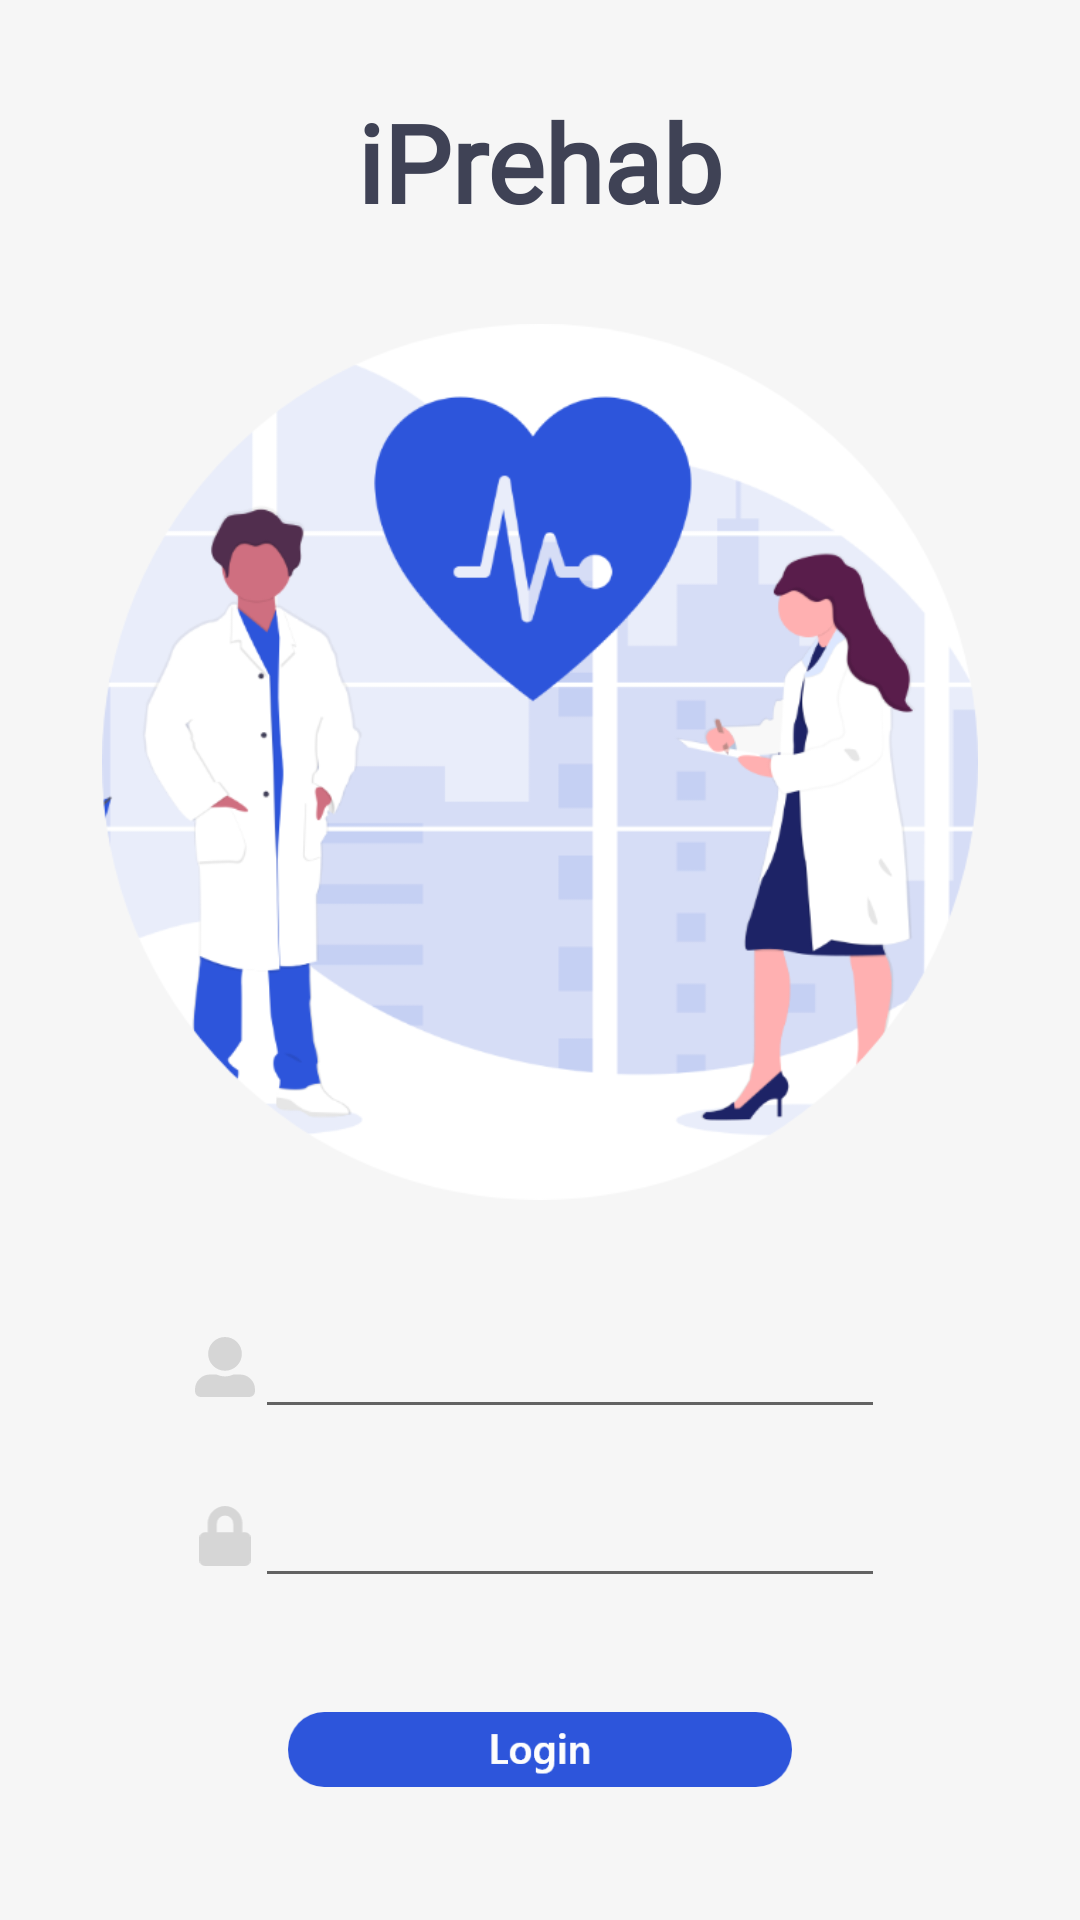

Here is an Android app screen rendered from its layout file. Give the layout XML and the strings, colors and styles it references.
<!-- AndroidManifest.xml: application theme AppTheme -->
<!-- res/layout/activity_main.xml -->
<?xml version="1.0" encoding="utf-8"?>
<RelativeLayout xmlns:android="http://schemas.android.com/apk/res/android"
    xmlns:app="http://schemas.android.com/apk/res-auto"
    xmlns:tools="http://schemas.android.com/tools"
    android:layout_width="match_parent"
    android:layout_height="match_parent"
    tools:context=".MainActivity">

    <ImageView
        android:id="@+id/background"
        android:layout_width="wrap_content"
        android:layout_height="wrap_content"
        app:srcCompat="@drawable/background_image" />

    <LinearLayout
        android:id="@+id/main"
        android:layout_width="match_parent"
        android:layout_height="match_parent"
        android:orientation="vertical">

        <LinearLayout
            android:id="@+id/titleContainer"
            android:layout_width="match_parent"
            android:layout_height="wrap_content"
            android:orientation="horizontal">

            <TextView
                android:id="@+id/iPrehab"
                android:layout_width="match_parent"
                android:layout_height="108dp"
                android:fontFamily="@font/fonts"
                android:gravity="center"
                android:lineSpacingExtra="18sp"
                android:text="iPrehab"
                android:textColor="@color/colorPrimaryDark"
                android:textFontWeight="700"
                android:textSize="36sp" />

        </LinearLayout>

        <ImageView
            android:id="@+id/imageView"
            android:layout_width="match_parent"
            android:layout_height="292dp"
            android:layout_margin="0dp"
            app:srcCompat="@drawable/doctor_img" />

        <LinearLayout
            android:id="@+id/username"
            android:layout_width="wrap_content"
            android:layout_height="wrap_content"
            android:layout_gravity="center_horizontal"
            android:layout_marginTop="35dp"
            android:layout_marginBottom="15dp"
            android:orientation="horizontal">

            <ImageView
                android:id="@+id/userLogo"
                android:layout_width="20dp"
                android:layout_height="20dp"
                android:layout_gravity="center"
                app:srcCompat="@drawable/user_icon" />

            <EditText
                android:id="@+id/userNameEditText"
                android:layout_width="match_parent"
                android:layout_height="wrap_content"
                android:textColor="@color/colorPrimaryDark"
                android:fontFamily="@font/fonts"
                android:ems="10"
                android:inputType="textPersonName"
                android:text="" />

        </LinearLayout>

        <LinearLayout
            android:id="@+id/password"
            android:layout_width="wrap_content"
            android:layout_height="wrap_content"
            android:layout_gravity="center"
            android:layout_marginBottom="18dp"
            android:orientation="horizontal">

            <ImageView
                android:id="@+id/passwordIcon"
                android:layout_width="20dp"
                android:layout_height="20dp"
                android:layout_weight="1"
                android:layout_gravity="center"
                app:srcCompat="@drawable/password_icon" />

            <EditText
                android:id="@+id/passwordEditText"
                android:layout_width="match_parent"
                android:layout_height="wrap_content"
                android:textColor="@color/colorPrimaryDark"
                android:fontFamily="@font/fonts"
                android:ems="10"
                android:inputType="textPassword"
                android:text="" />

        </LinearLayout>

        <Button
            android:id="@+id/loginBtn"
            android:layout_width="168dp"
            android:layout_height="25dp"
            android:layout_marginTop="20dp"
            android:layout_gravity="center"
            android:width="181dp"
            android:height="26dp"
            android:background="@drawable/login_btn"
            app:layout_constraintEnd_toEndOf="parent"
            app:layout_constraintHorizontal_bias="0.497"
            app:layout_constraintStart_toStartOf="parent"
            app:layout_constraintTop_toBottomOf="@+id/imageView" />

    </LinearLayout>

</RelativeLayout>
<!-- resources referenced by this layout -->
<resources>
  <color name="colorPrimaryDark">#3F4255</color>
  <!-- drawable background_image (drawable) -->
  <vector xmlns:android="http://schemas.android.com/apk/res/android"
      android:width="411dp"
      android:height="731dp"
      android:viewportWidth="411"
      android:viewportHeight="731">
    <path
        android:pathData="M0,0h411v731h-411z"
        android:fillColor="#f6f6f6"/>
  </vector>
  <!-- drawable doctor_img: png bitmap (drawable, 90730 bytes) -->
  <!-- drawable login_btn: png bitmap (drawable, 4430 bytes) -->
  <!-- drawable password_icon (drawable) -->
  <vector xmlns:android="http://schemas.android.com/apk/res/android"
      android:width="13.7dp"
      android:height="16dp"
      android:viewportWidth="13.7"
      android:viewportHeight="16">
    <path
        android:fillColor="#FF000000"
        android:pathData="M12.232,7H11.5V4.75A4.706,4.706 0,0 0,6.85 0,4.706 4.706,0 0,0 2.2,4.75V7H1.468A1.485,1.485 0,0 0,0 8.5v6A1.485,1.485 0,0 0,1.468 16H12.232A1.485,1.485 0,0 0,13.7 14.5v-6A1.485,1.485 0,0 0,12.232 7ZM9.052,7h-4.4V4.75a2.2,2.2 0,1 1,4.4 0Z"
        android:strokeAlpha="0.13"
        android:fillAlpha="0.13"/>
  </vector>
  <!-- drawable user_icon (drawable) -->
  <vector xmlns:android="http://schemas.android.com/apk/res/android"
      android:width="16dp"
      android:height="16dp"
      android:viewportWidth="16"
      android:viewportHeight="16">
    <path
        android:fillColor="#FF000000"
        android:pathData="M8,9A4.5,4.5 0,1 0,3.5 4.5,4.5 4.5,0 0,0 8,9ZM12,10L10.278,10a5.44,5.44 0,0 1,-4.556 0L4,10a4,4 0,0 0,-4 4v0.5A1.5,1.5 0,0 0,1.5 16h13A1.5,1.5 0,0 0,16 14.5L16,14A4,4 0,0 0,12 10Z"
        android:strokeAlpha="0.13"
        android:fillAlpha="0.13"/>
  </vector>
  <style name="AppTheme" parent="Theme.AppCompat.Light.NoActionBar">
          
          <item name="colorPrimary">@color/colorPrimary</item>
          <item name="colorPrimaryDark">@color/colorPrimaryDark</item>
          <item name="colorAccent">@color/colorAccent</item>
      </style>
  <color name="colorPrimary">#2758E4</color>
  <color name="colorAccent">#F9B3A8</color>
</resources>
